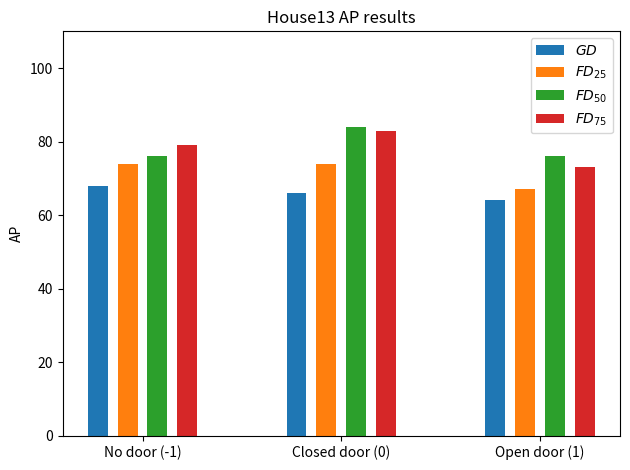

Generate this figure with matplotlib:
import numpy as np
import pandas as pd
from matplotlib import pyplot as plt

labels = ['No door (-1)', 'Closed door (0)', 'Open door (1)']

AP_MINUS1 = [68, 74, 76, 79]
AP_0 = [66, 74, 84, 83]
AP_1 = [64, 67, 76, 73]

width = 0.15

x = np.arange(len(labels))

fig, ax = plt.subplots()

rects1 = ax.bar(x - width/2 * 3, [AP_MINUS1[0], AP_0[0], AP_1[0]], width-0.05, label='$GD$')
rects2 = ax.bar(x - width/2, [AP_MINUS1[1], AP_0[1], AP_1[1]], width-0.05, label='$FD_{25}$')
rects3 = ax.bar(x + width/2, [AP_MINUS1[2], AP_0[2], AP_1[2]], width-0.05, label='$FD_{50}$')
rects4 = ax.bar(x + width/2 * 3, [AP_MINUS1[3], AP_0[3], AP_1[3]], width-0.05, label='$FD_{75}$')

ax.set_ylabel('AP')
ax.set_ylim([0, 110])
ax.set_title('House13 AP results')
ax.set_xticks(x)
ax.set_xticklabels(labels)
ax.legend()

fig.tight_layout()

plt.show()